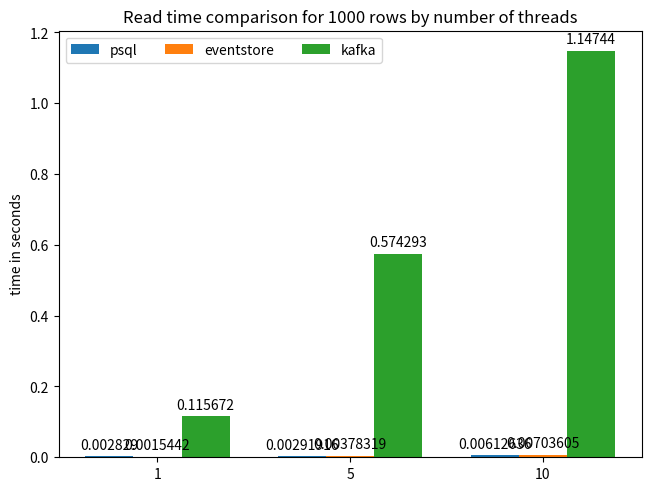
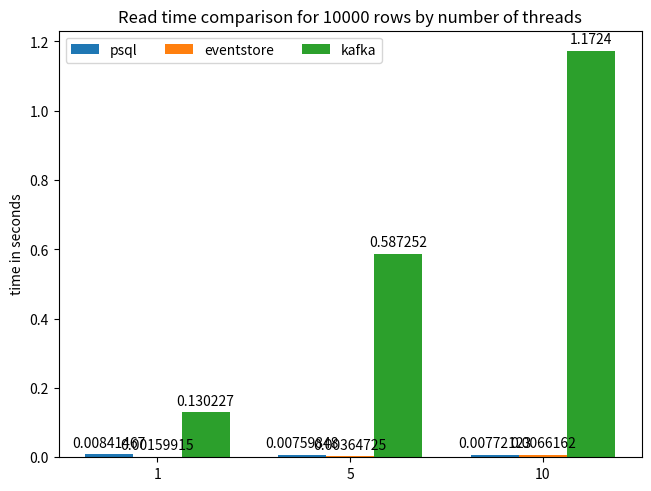
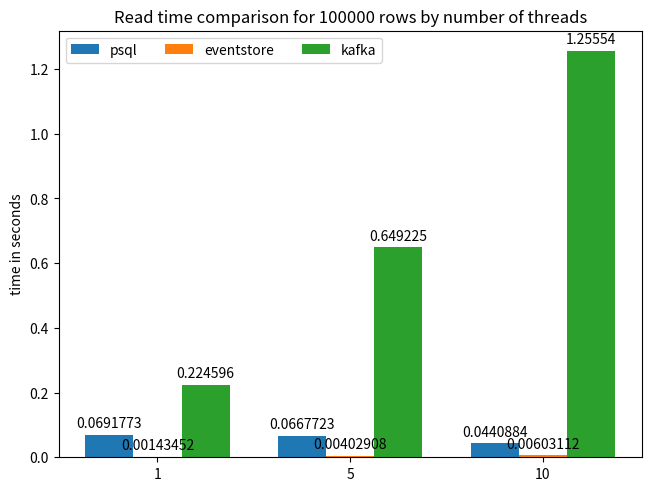
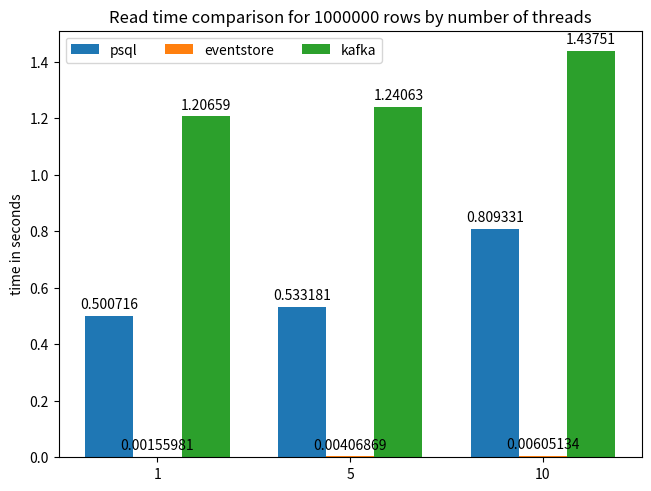

Reproduce these figures in Python, in order.
import matplotlib.pyplot as plt
import numpy as np

psql_write = {'1000_1': 0.016562819480895996, '1000_5': 0.022902766863505047, '1000_10': 0.03804957866668701, '10000_1': 0.15517079830169678, '10000_5': 0.11019376913706462, '10000_10': 0.10975054899851482, '100000_1': 1.0492417414983113, '100000_5': 1.3564972480138142, '100000_10': 0.9196525812149048, '1000000_1': 15.51716391245524, '1000000_5': 14.246598839759827, '1000000_10': 16.782450040181477}
psql_read =  {'1000_1': 0.00282899538675944, '1000_5': 0.002919157346089681, '1000_10': 0.0061263640721638995, '10000_1': 0.008414665857950846, '10000_5': 0.007598479588826497, '10000_10': 0.007721225420633952, '100000_1': 0.06917726993560791, '100000_5': 0.06677226225535075, '100000_10': 0.044088403383890785, '1000000_1': 0.5007156928380331, '1000000_5': 0.5331814686457316, '1000000_10': 0.8093306620915731}
kafka_write = {'1000_1': 0.40510789553324383, '10000_1': 0.4876928726832072, '100000_1': 1.0567858616511028, '1000000_1': 6.777573744455974, '1000_5': 0.9691217343012491, '10000_5': 1.0545655886332195, '100000_5': 1.4118385712305705, '1000000_5': 8.048855622609457, '1000_10': 1.6202346086502075, '10000_10': 1.6324197053909302, '100000_10': 1.8318881591161091, '1000000_10': 8.502586960792542}
kafka_read = {'1000_1': 0.11567211151123047, '10000_1': 0.1302271286646525, '100000_1': 0.2245957056681315, '1000000_1': 1.2065948645273845, '1000_5': 0.5742926597595215, '10000_5': 0.5872522592544556, '100000_5': 0.6492248773574829, '1000000_5': 1.2406264146169026, '1000_10': 1.1474403540293376, '10000_10': 1.1723965009053547, '100000_10': 1.2555427551269531, '1000000_10': 1.4375127951304119}
eventstore_read = {'1000_1': 0.00154419740041097, '1000_5': 0.0037831862767537436, '1000_10': 0.007036050160725911, '10000_1': 0.0015991528828938801, '10000_5': 0.0036472479502360025, '10000_10': 0.00661619504292806, '100000_1': 0.0014345248540242512, '100000_5': 0.004029075304667155, '100000_10': 0.006031115849812825, '1000000_1': 0.0015598138173421223, '1000000_5': 0.004068692525227864, '1000000_10': 0.006051341692606608}
eventstore_write = {'1000_1': 0.05208452542622884, '1000_5': 0.02164284388224284, '1000_10': 0.03150169054667155, '10000_1': 0.3530960480372111, '10000_5': 0.1675333579381307, '10000_10': 0.14880271752675375, '100000_1': 1.454340895016988, '100000_5': 1.5993284781773884, '100000_10': 2.3901769320170083, '1000000_1': 12.207570552825928, '1000000_5': 11.30185580253601, '1000000_10': 12.094262997309366}
NUM_ROWS = [1000, 10000, 100000, 1000000]
NUM_THREADS = [1, 5, 10]

x = np.arange(len(NUM_THREADS))  # the label locations
width = 0.25  # the width of the bars
multiplier = 0

for num_row in NUM_ROWS:
    fig, ax = plt.subplots(layout='constrained')
    psql_list = []
    eventstore_list = []
    kafka_list = []
    for num_thread in NUM_THREADS:
        psql_list.append(psql_read.get(f"{num_row}_{num_thread}", 0))
        eventstore_list.append(eventstore_read.get(f"{num_row}_{num_thread}", 0))
        kafka_list.append(kafka_read.get(f"{num_row}_{num_thread}", 0))
    rects = ax.bar(x + width * 0, psql_list, width, label=f"psql")
    ax.bar_label(rects, padding=3)
    rects = ax.bar(x + width * 1, eventstore_list, width, label=f"eventstore")
    ax.bar_label(rects, padding=3)
    rects = ax.bar(x + width * 2, kafka_list, width, label=f"kafka")
    ax.bar_label(rects, padding=3)

    ax.set_ylabel('time in seconds')
    ax.set_title(f'Read time comparison for {num_row} rows by number of threads')
    ax.set_xticks(x + width, NUM_THREADS)
    ax.legend(loc='upper left', ncols=3)
    plt.savefig(f'read_{num_row}.png')